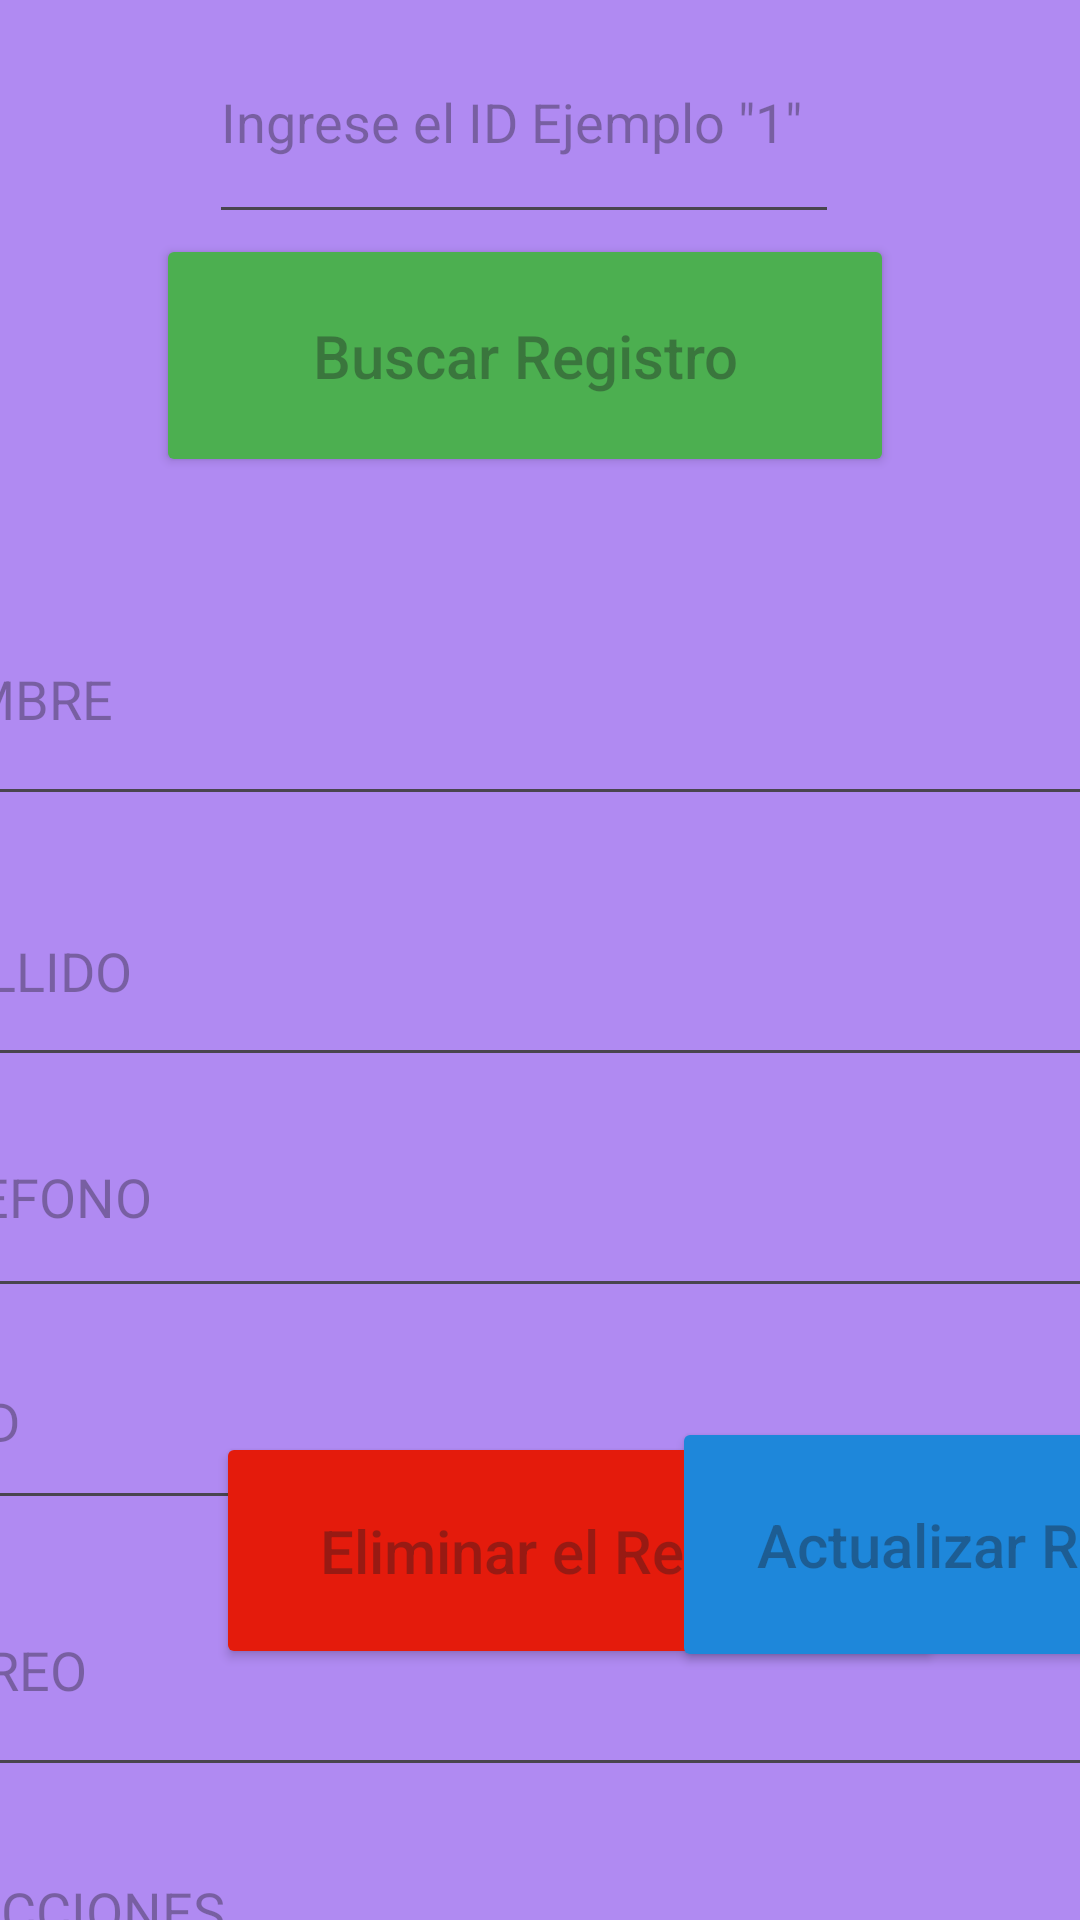

Layout XML and referenced resources for this Android screen:
<!-- AndroidManifest.xml: application theme Theme.Base_de_datos -->
<!-- res/layout/activity_main_actualizar.xml -->
<?xml version="1.0" encoding="utf-8"?>
<androidx.constraintlayout.widget.ConstraintLayout xmlns:android="http://schemas.android.com/apk/res/android"
    xmlns:app="http://schemas.android.com/apk/res-auto"
    xmlns:tools="http://schemas.android.com/tools"
    android:layout_width="match_parent"
    android:layout_height="match_parent"
    android:background="#B08AF2"
    tools:context=".MainActivityActualizar">

    <EditText
        android:id="@+id/id"
        android:layout_width="210dp"
        android:layout_height="78dp"
        android:ems="10"
        android:hint="@string/idbuscar"
        app:layout_constraintEnd_toEndOf="parent"
        app:layout_constraintHorizontal_bias="0.464"
        app:layout_constraintStart_toStartOf="parent"
        app:layout_constraintTop_toTopOf="parent" />

    <Button
        android:id="@+id/btnbuscar"
        android:layout_width="246dp"
        android:layout_height="81dp"
        android:backgroundTint="#4CAF50"
        android:hint="@string/buscarregistro"
        android:textSize="20sp"
        app:layout_constraintEnd_toEndOf="parent"
        app:layout_constraintHorizontal_bias="0.457"
        app:layout_constraintStart_toStartOf="parent"
        app:layout_constraintTop_toBottomOf="@+id/id"
        tools:textColorHint="#080908" />

    <EditText
        android:id="@+id/nom"
        android:layout_width="442dp"
        android:layout_height="81dp"
        android:layout_marginTop="32dp"
        android:ems="10"
        android:hint="@string/nom"
        android:inputType="text"
        app:layout_constraintEnd_toEndOf="parent"
        app:layout_constraintHorizontal_bias="0.492"
        app:layout_constraintStart_toStartOf="parent"
        app:layout_constraintTop_toBottomOf="@+id/btnbuscar" />

    <EditText
        android:id="@+id/apelli"
        android:layout_width="444dp"
        android:layout_height="74dp"
        android:layout_marginTop="12dp"
        android:ems="10"
        android:hint="@string/apelli"
        android:inputType="text"
        app:layout_constraintBottom_toBottomOf="parent"
        app:layout_constraintEnd_toEndOf="parent"
        app:layout_constraintHorizontal_bias="0.501"
        app:layout_constraintStart_toStartOf="parent"
        app:layout_constraintTop_toBottomOf="@+id/nom"
        app:layout_constraintVertical_bias="0.004" />

    <EditText
        android:id="@+id/eda"
        android:layout_width="446dp"
        android:layout_height="69dp"
        android:ems="10"
        android:hint="@string/eda"
        android:inputType="text"
        app:layout_constraintBottom_toBottomOf="parent"
        app:layout_constraintEnd_toEndOf="parent"
        app:layout_constraintHorizontal_bias="0.498"
        app:layout_constraintStart_toStartOf="parent"
        app:layout_constraintTop_toBottomOf="@+id/telef"
        app:layout_constraintVertical_bias="0.012" />

    <EditText
        android:id="@+id/correos"
        android:layout_width="450dp"
        android:layout_height="81dp"
        android:layout_marginTop="8dp"
        android:ems="10"
        android:hint="@string/correos"
        android:inputType="text"
        app:layout_constraintEnd_toEndOf="parent"
        app:layout_constraintHorizontal_bias="0.49"
        app:layout_constraintStart_toStartOf="parent"
        app:layout_constraintTop_toBottomOf="@+id/eda" />

    <EditText
        android:id="@+id/direcciones"
        android:layout_width="444dp"
        android:layout_height="82dp"
        android:ems="10"
        android:hint="@string/direcciones"
        android:inputType="text"
        app:layout_constraintBottom_toBottomOf="parent"
        app:layout_constraintEnd_toEndOf="parent"
        app:layout_constraintHorizontal_bias="0.501"
        app:layout_constraintStart_toStartOf="parent"
        app:layout_constraintTop_toBottomOf="@+id/correos"
        app:layout_constraintVertical_bias="0.037" />

    <EditText
        android:id="@+id/telef"
        android:layout_width="445dp"
        android:layout_height="77dp"
        android:ems="10"
        android:hint="@string/telef"
        android:inputType="phone"
        app:layout_constraintEnd_toEndOf="parent"
        app:layout_constraintStart_toStartOf="parent"
        app:layout_constraintTop_toBottomOf="@+id/apelli" />

    <Button
        android:id="@+id/btneliminar"
        android:layout_width="242dp"
        android:layout_height="79dp"
        android:layout_marginStart="72dp"
        android:backgroundTint="#E41B0C"
        android:hint="@string/eliminarregistro"
        android:textSize="20sp"
        app:layout_constraintBottom_toBottomOf="parent"
        app:layout_constraintStart_toStartOf="parent"
        app:layout_constraintTop_toTopOf="parent"
        app:layout_constraintVertical_bias="0.851"
        tools:textColorHint="#0D0C0C" />

    <Button
        android:id="@+id/btnactualizar"
        android:layout_width="226dp"
        android:layout_height="85dp"
        android:backgroundTint="#1E87DA"
        android:hint="@string/btnactualizar"
        android:textSize="20sp"
        app:layout_constraintBottom_toBottomOf="parent"
        app:layout_constraintEnd_toEndOf="parent"
        app:layout_constraintStart_toEndOf="@+id/btneliminar"
        app:layout_constraintTop_toTopOf="parent"
        app:layout_constraintVertical_bias="0.851"
        tools:textColorHint="#0A0909" />
</androidx.constraintlayout.widget.ConstraintLayout>
<!-- resources referenced by this layout -->
<resources>
  <string name="apelli">APELLIDO</string>
  <string name="btnactualizar">Actualizar Registro</string>
  <string name="buscarregistro">Buscar Registro</string>
  <string name="correos">CORREO</string>
  <string name="direcciones">DIRECCIONES</string>
  <string name="eda">EDAD</string>
  <string name="eliminarregistro">Eliminar el Registro</string>
  <string name="idbuscar">Ingrese el ID Ejemplo \"1\"</string>
  <string name="nom">NOMBRE</string>
  <string name="telef">TELEFONO</string>
  <style name="Theme.Base_de_datos" parent="Base.Theme.Base_de_datos" />
  <style name="Base.Theme.Base_de_datos" parent="Theme.Material3.DayNight.NoActionBar">
          
          
      </style>
</resources>
